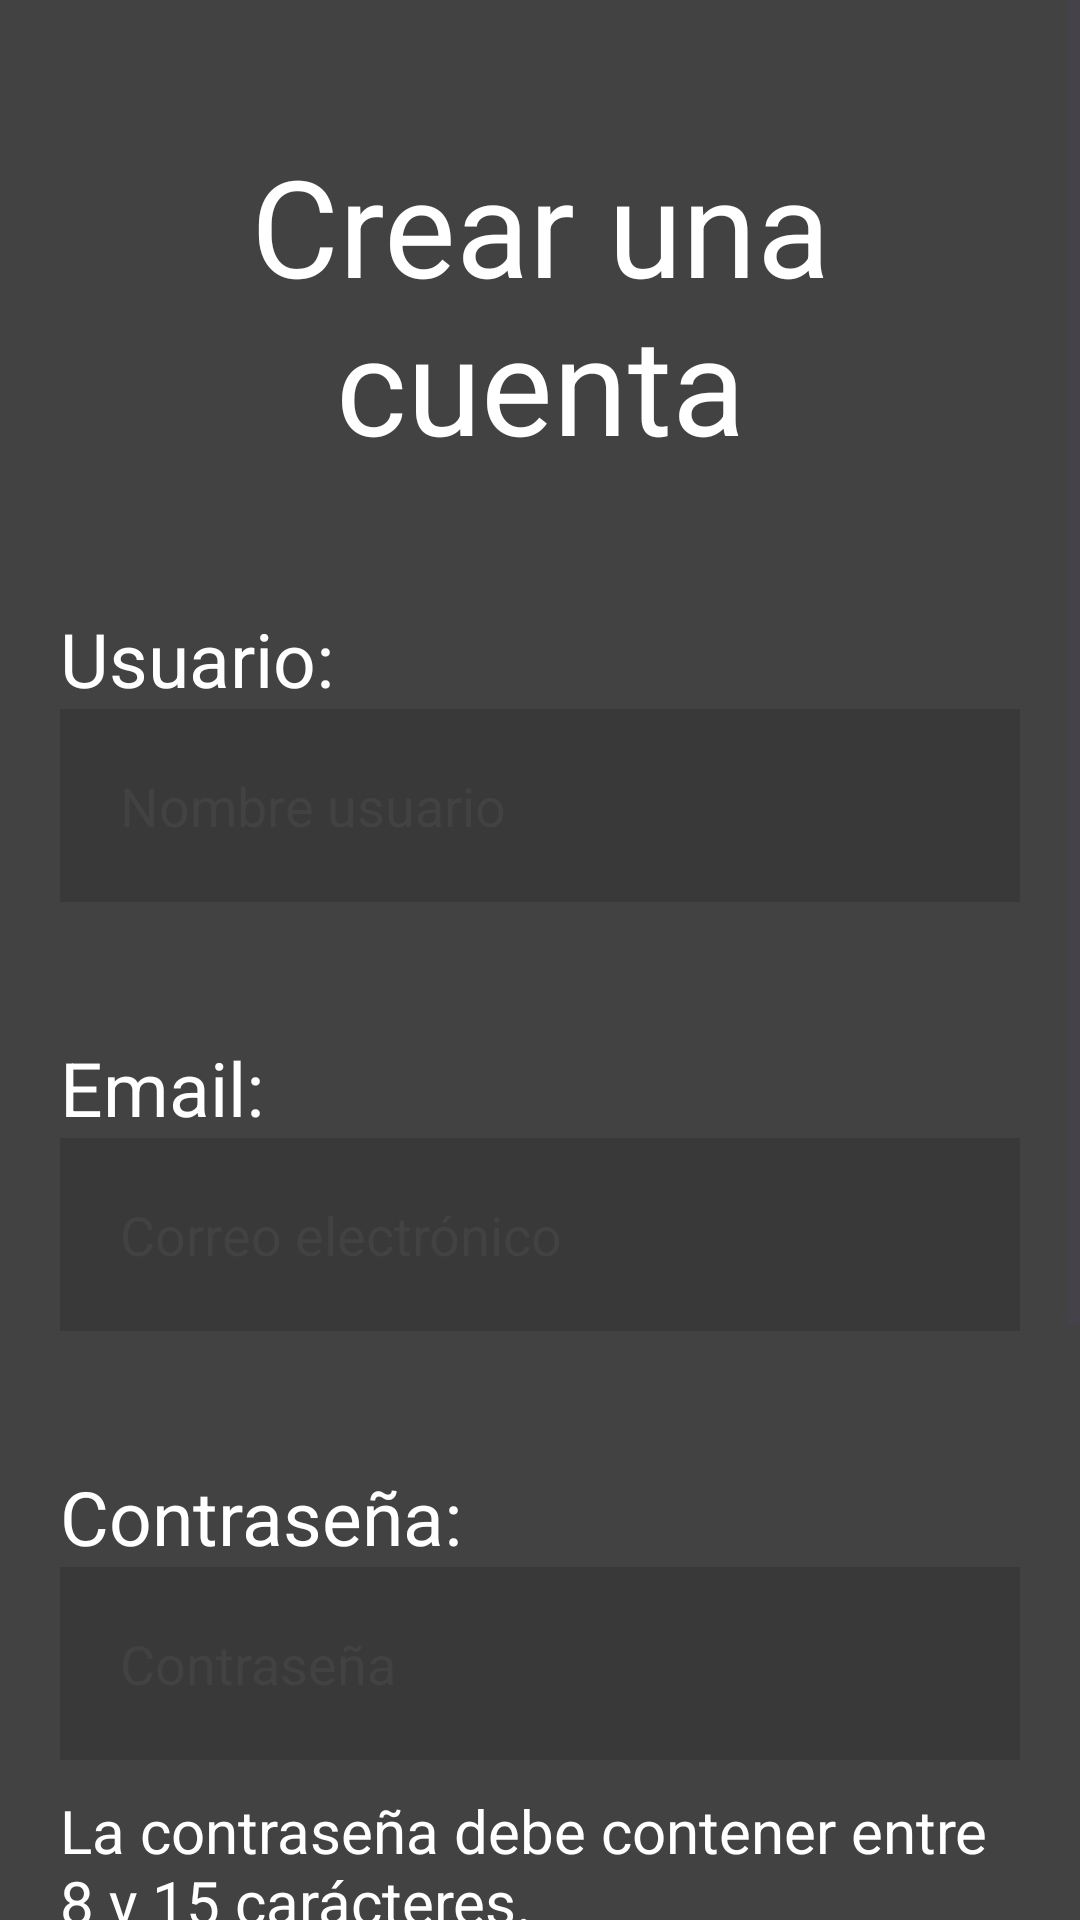

Reconstruct the res/layout file that produces this screen, plus the resources it refers to.
<!-- AndroidManifest.xml: application theme Theme.NanniApp -->
<!-- res/layout/activity_parents_main_register.xml -->
<?xml version="1.0" encoding="utf-8"?>
<ScrollView xmlns:android="http://schemas.android.com/apk/res/android"
    android:layout_width="match_parent"
    android:layout_height="match_parent"
    android:background="@color/gray"
    xmlns:app="http://schemas.android.com/apk/res-auto"
    xmlns:tools="http://schemas.android.com/tools">

    <LinearLayout
        android:layout_width="match_parent"
        android:background="@color/gray"
        android:orientation="vertical"
        android:layout_height="wrap_content"
        android:paddingHorizontal="20dp"
        tools:context=".MainActivity">


        <TextView
            android:id="@+id/textView3"
            android:layout_width="match_parent"
            android:layout_height="wrap_content"
            android:text="@string/btnRegistro"
            android:textAlignment="center"
            android:textColor="@color/white"
            android:layout_marginVertical="45dp"
            android:textSize="45dp" />

        <TextView
            android:id="@+id/tvName"
            android:layout_width="match_parent"
            android:layout_height="wrap_content"
            android:text="@string/tvNanniName"
            android:textColor="@color/white"
            android:textSize="25dp" />

        <EditText
            android:id="@+id/etNameUser"
            android:layout_width="match_parent"
            android:layout_height="wrap_content"
            android:layout_marginBottom="45dp"
            android:background="@color/darkerGray"
            android:ems="10"
            android:textColor="@color/white"
            android:hint="Nombre usuario"
            android:inputType="textEmailAddress"
            android:padding="20dp"
            android:textColorHint="@color/gray" />

        <TextView
            android:id="@+id/textView7"
            android:layout_width="match_parent"
            android:layout_height="wrap_content"
            android:text="@string/tvNanniEmail"
            android:textColor="@color/white"
            android:textSize="25dp" />

        <EditText
            android:id="@+id/etEmail"
            android:layout_width="match_parent"
            android:layout_height="wrap_content"
            android:layout_marginBottom="45dp"
            android:background="@color/darkerGray"
            android:ems="10"
            android:textColor="@color/white"
            android:hint="Correo electrónico"
            android:inputType="textEmailAddress"
            android:padding="20dp"
            android:textColorHint="@color/gray" />

        <TextView
            android:id="@+id/textView8"
            android:layout_width="match_parent"
            android:layout_height="wrap_content"
            android:text="@string/tvNanniPass"
            android:textColor="@color/white"
            android:textSize="25dp" />

        <EditText
            android:id="@+id/etPass"
            android:layout_width="match_parent"
            android:layout_height="wrap_content"
            android:layout_marginBottom="10dp"
            android:background="@color/darkerGray"
            android:drawableRight="@drawable/password"
            android:ems="10"
            android:textColor="@color/white"
            android:hint="Contraseña"
            android:inputType="textPassword"
            android:padding="20dp"
            android:textColorHint="@color/gray" />

        <TextView
            android:id="@+id/textView9"
            android:layout_width="match_parent"
            android:layout_height="wrap_content"
            android:text="@string/tvPassText"
            android:textColor="@color/white"
            android:layout_marginBottom="45dp"
            android:textSize="20dp" />

        <TextView
            android:id="@+id/textView10"
            android:layout_width="match_parent"
            android:layout_height="wrap_content"
            android:text="@string/tvNanniPassC"
            android:textColor="@color/white"
            android:textSize="25dp" />

        <EditText
            android:id="@+id/etPassConfirm"
            android:layout_width="match_parent"
            android:layout_height="wrap_content"
            android:layout_marginBottom="45dp"
            android:background="@color/darkerGray"
            android:drawableRight="@drawable/password"
            android:ems="10"
            android:textColor="@color/white"
            android:hint="Confirmar contraseña"
            android:inputType="textPassword"
            android:padding="20dp"
            android:textColorHint="@color/gray" />

        <TableRow
            android:layout_width="match_parent"
            android:layout_height="wrap_content"
            android:layout_marginBottom="45dp">

            <Button
                android:id="@+id/btnBack"
                android:layout_width="match_parent"
                android:layout_height="wrap_content"
                android:layout_marginHorizontal="8dp"
                android:layout_weight="1"
                android:backgroundTint="@color/pink"
                android:text="@string/btnBack"
                android:textSize="18sp"
                app:cornerRadius="0dp" />

            <Button
                android:id="@+id/btnContinue"
                android:layout_width="match_parent"
                android:layout_height="wrap_content"
                android:layout_marginHorizontal="8dp"
                android:layout_weight="1"
                android:backgroundTint="@color/pink"
                android:text="@string/btnContinue"
                android:textSize="18sp"
                app:cornerRadius="0dp" />
        </TableRow>
    </LinearLayout>
</ScrollView>
<!-- resources referenced by this layout -->
<resources>
  <color name="darkerGray">#52262626</color>
  <color name="gray">#424242</color>
  <color name="pink">#FFB6E3</color>
  <color name="white">#FFFFFFFF</color>
  <string name="btnBack">Volver</string>
  <string name="btnContinue">Continuar</string>
  <string name="btnRegistro">Crear una cuenta</string>
  <string name="tvNanniEmail">Email:</string>
  <string name="tvNanniName">Usuario:</string>
  <string name="tvNanniPass">Contraseña:</string>
  <string name="tvNanniPassC">Confirmar contraseña:</string>
  <string name="tvPassText">La contraseña debe contener entre 8 y 15 carácteres.</string>
  <style name="Theme.NanniApp" parent="Base.Theme.NanniApp" />
  <style name="Base.Theme.NanniApp" parent="Theme.Material3.DayNight.NoActionBar">
          
          
      </style>
</resources>
